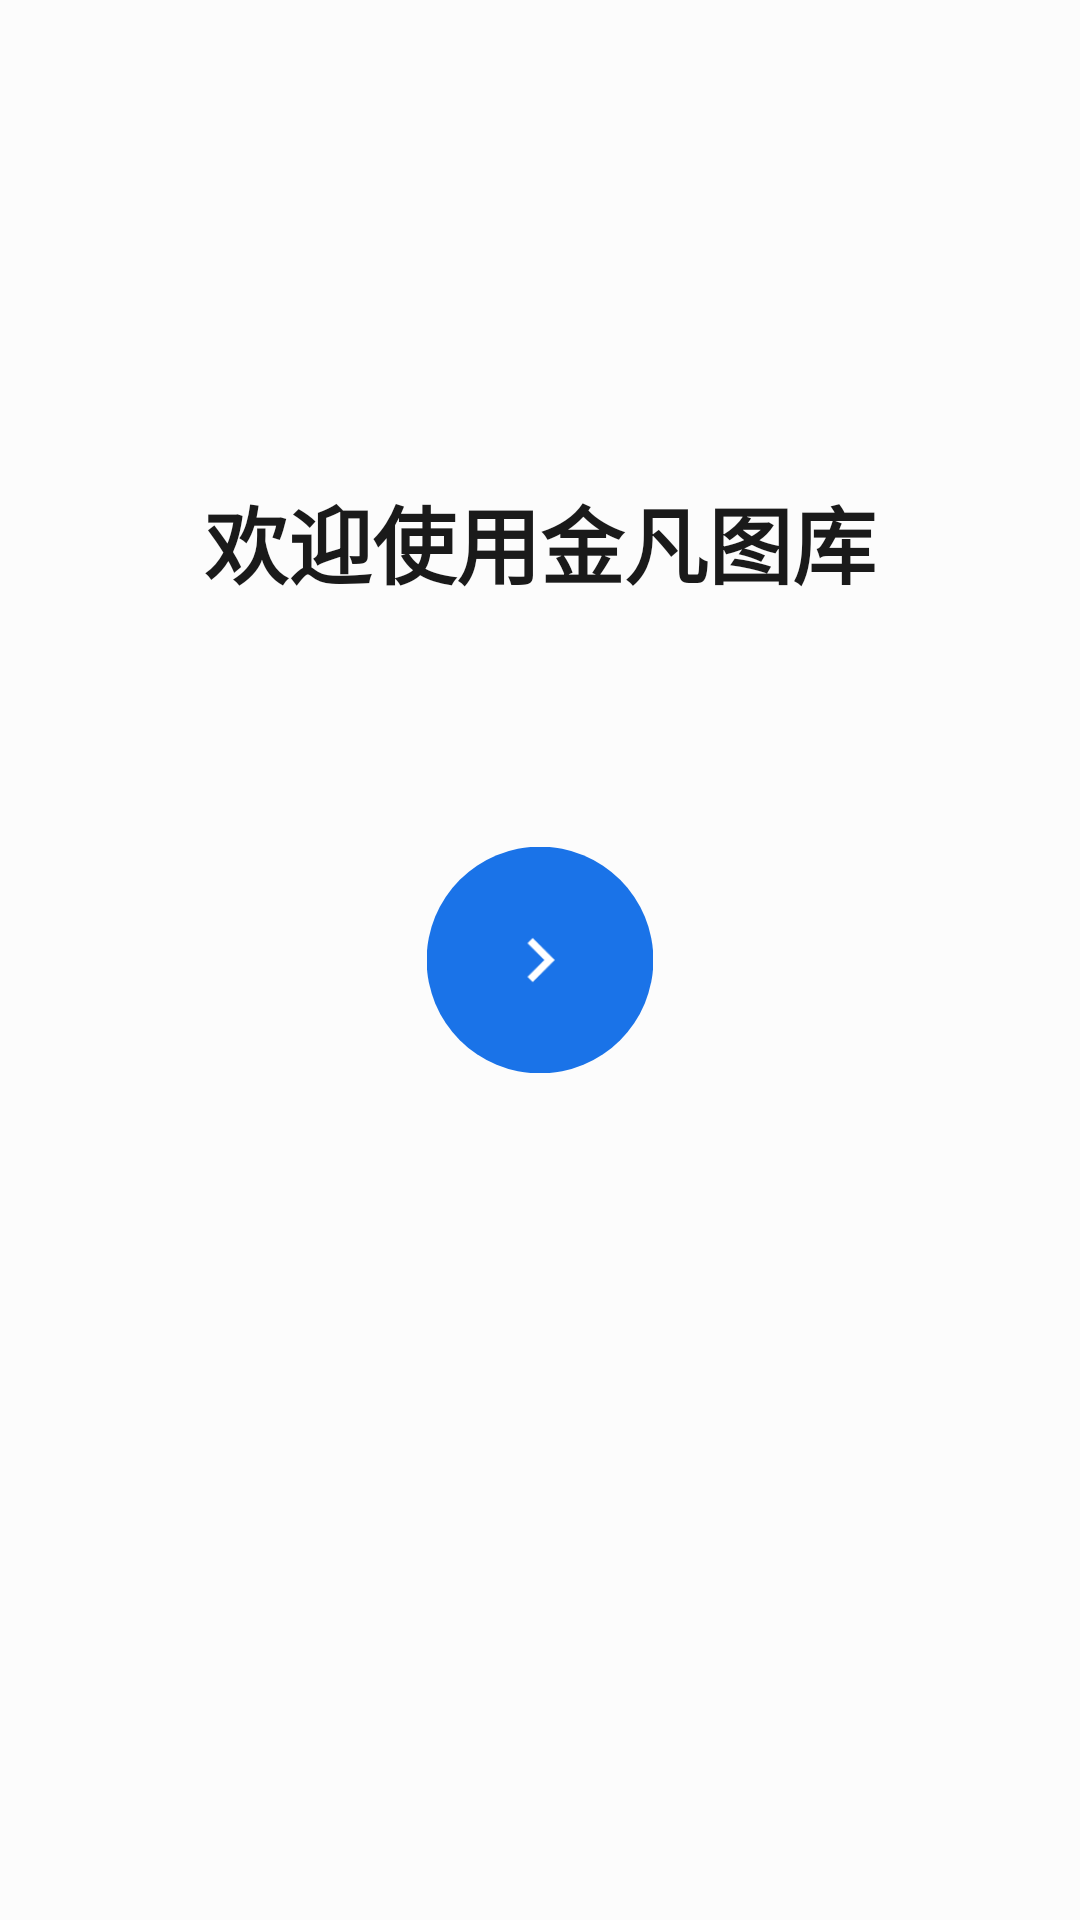

Produce the Android XML layout that renders to this screen, including the resource entries it uses.
<!-- AndroidManifest.xml: application theme Theme.JinFanGallery -->
<!-- res/layout/activity_activation.xml -->
<?xml version="1.0" encoding="utf-8"?>
<FrameLayout xmlns:android="http://schemas.android.com/apk/res/android"
    android:layout_width="match_parent"
    android:layout_height="match_parent"
    android:background="@color/bg_primary">

    <TextView
        android:id="@+id/tv_welcome"
        android:layout_width="wrap_content"
        android:layout_height="wrap_content"
        android:layout_gravity="center_horizontal|top"
        android:layout_marginTop="160dp"
        android:text="@string/welcome"
        android:textSize="28sp"
        android:textColor="@color/text_primary"
        android:textStyle="bold" />

    <FrameLayout
        android:id="@+id/fab_activate"
        android:layout_width="72dp"
        android:layout_height="72dp"
        android:layout_gravity="center"
        android:background="@drawable/bg_blue_circle"
        android:clickable="true"
        android:focusable="true"
        android:stateListAnimator="@animator/item_press">

        <ImageView
            android:id="@+id/iv_arrow"
            android:layout_width="28dp"
            android:layout_height="28dp"
            android:layout_gravity="center"
            android:src="@drawable/ic_arrow_forward"
            android:contentDescription="@string/app_name" />

    </FrameLayout>

</FrameLayout>
<!-- resources referenced by this layout -->
<resources>
  <color name="bg_primary">#FFFCFCFC</color>
  <color name="text_primary">#FF1A1A1A</color>
  <!-- drawable bg_blue_circle (drawable) -->
  <?xml version="1.0" encoding="utf-8"?>
  <shape xmlns:android="http://schemas.android.com/apk/res/android"
      android:shape="oval">
      <solid android:color="@color/activate_blue" />
  </shape>
  <!-- drawable ic_arrow_forward (drawable) -->
  <?xml version="1.0" encoding="utf-8"?>
  <vector xmlns:android="http://schemas.android.com/apk/res/android"
      android:width="24dp"
      android:height="24dp"
      android:viewportWidth="24"
      android:viewportHeight="24">
      <path
          android:fillColor="@color/arrow_white"
          android:pathData="M8.59,16.59L13.17,12 8.59,7.41 10,6l6,6 -6,6 -1.41,-1.41z" />
  </vector>
  <string name="app_name">金凡图库</string>
  <string name="welcome">欢迎使用金凡图库</string>
  <style name="Theme.JinFanGallery" parent="@android:style/Theme.Material.Light.NoActionBar">
          <item name="android:windowBackground">@color/bg_primary</item>
          <item name="android:colorPrimary">@color/activate_blue</item>
          <item name="android:statusBarColor">@color/bg_primary</item>
          <item name="android:windowLightStatusBar">true</item>
          <item name="android:navigationBarColor">@color/bg_primary</item>
      </style>
  <color name="activate_blue">#FF1A73E8</color>
  <color name="arrow_white">#FFFFFFFF</color>
</resources>
